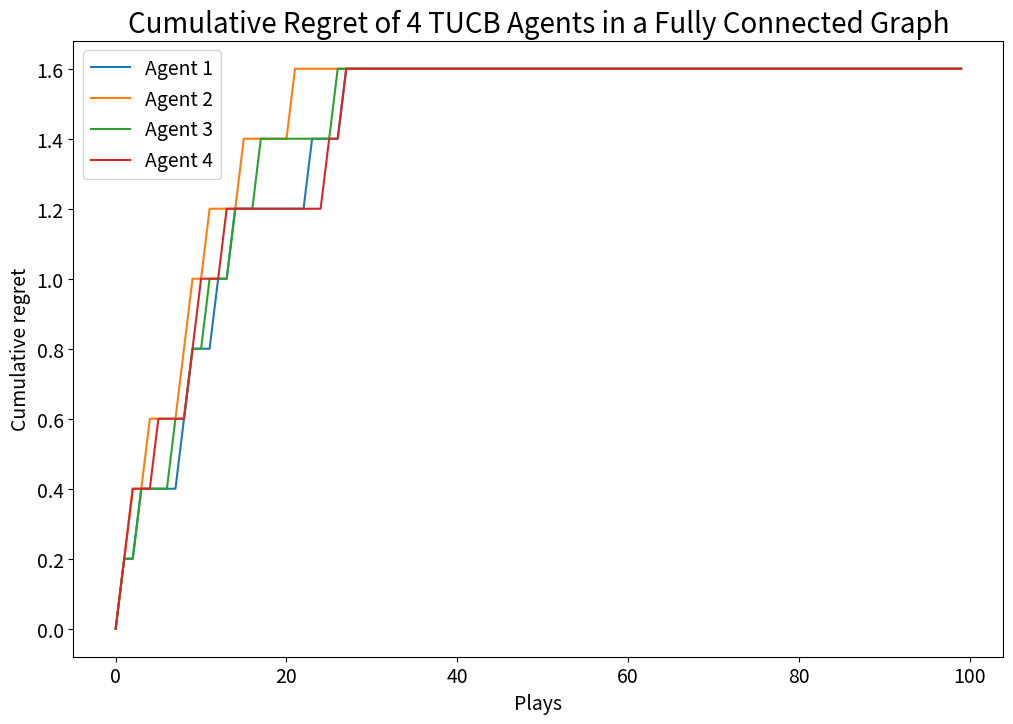

The matplotlib source for this figure:
import numpy as np
import random

class TUCB():
    '''Simple class implementing the Target-UCB algorithm on a k-armed bandit.'''
    
    def __init__(self, nbr_neighbours):
        if(nbr_neighbours < 1):
            print("Error: at least one neighbour required")
            return -1
        
        #number of neighbours
        self.neighbours = nbr_neighbours
        
        #number of own plays for arms 0 and 1
        self.nb_plays = [0,0]
        
        #number of target plays (averaged over neighbours)
        self.targets = [0,0]
        
        #average reward
        self.avg_reward = [0,0]
        
        #step (play) number
        self.t = 0
        
        #cumulative regret
        self.cumul_regret = []
        
        #np.random.seed(1)
    
    def getNextAction(self, prev_actions = []):
        '''Takes list of previous play actions from neighbours and outputs a new action'''
        
        self.t += 1
        
        if(len(prev_actions) != self.neighbours):
            print("Error: Number of neighbours and number of neighbour actions does not match")
            return -1
        #update target plays
        if(self.t > 1):
            for a in prev_actions:
                if(a == 0):
                    self.targets[0] += 1/self.neighbours
                elif(a == 1):
                    self.targets[1] += 1/self.neighbours
        
        if(self.nb_plays[0] == 0):
            #play arm 0 for the first time
            action = 0
        elif(self.nb_plays[1] == 0):
            #play arm 1 for the first time
            action = 1
        else:            
            #get estimation optimism:
            est_opt = [0,0]
            est_opt[0] = np.sqrt(2*np.log(self.t)/self.nb_plays[0])
            est_opt[1] = np.sqrt(2*np.log(self.t)/self.nb_plays[1])
            
            #get target optimism
            target_opt = [0,0]
            target_opt[0] = np.sqrt((self.targets[0]-self.nb_plays[0])/self.targets[0]) if ((self.targets[0]-self.nb_plays[0]) > 0) else 0
            target_opt[1] = np.sqrt((self.targets[1]-self.nb_plays[1])/self.targets[1]) if ((self.targets[1]-self.nb_plays[1]) > 0) else 0
            
            #get action values
            Q = [0,0]
            Q[0] = self.avg_reward[0] + est_opt[0]*target_opt[0]
            Q[1] = self.avg_reward[1] + est_opt[1]*target_opt[1]
            
            #get action
            if (Q[0] != Q[1]):
                action = np.argmax(Q)
            else:
                #tie breaker
                action = random.choice([0,1])
        
        step_reward = self.getReward(action)
        
        #update values
        if(action == 0):
            self.nb_plays[0] += 1
            self.avg_reward[0] += (step_reward - self.avg_reward[0])/self.nb_plays[0]
            
            #no added regret since arm 0 is optimal
            step_regret = 0
        elif(action == 1):
            self.nb_plays[1] += 1
            self.avg_reward[1] += (step_reward - self.avg_reward[1])/self.nb_plays[1]
            
            #add regret, where 0.2 is the gap between arms
            step_regret = 0.2
        
        if(self.t > 1):
            self.cumul_regret.append(self.cumul_regret[-1] + step_regret)
        else:
            self.cumul_regret.append(step_regret)
        
        return action
        
    def getReward(self, arm_played):
        '''Returns a reward from a Bernoulli distribution associated with the arm'''
        
        #determines arm win rate. Arm 0 is optimal.
        win_rate = [0.6, 0.4]
        
        pull = np.random.rand()
        
        if(arm_played == 0 and pull < win_rate[0]):
            #win
            return 1
        elif(arm_played == 1 and pull < win_rate[1]):
            #win
            return 1
        else:
            #loss
            return 0        

def main():
    import matplotlib.pyplot as plt
    
    '''Runs a fully-connected graph of 4 TUCB agents for 100 plays'''
    agents = []
    actions = []
    
    for i in range(0,4):
        agents.append(TUCB(3))
        actions.append(0)
    #get 100 runs
    for t in range(0,100):
        #copy list of previous action
        prev_act = list(actions)

        for i in range(0,len(agents)):
            actions[i] = agents[i].getNextAction(prev_act[0:i]+prev_act[(i+1):])
     
    plt.figure(figsize=(12,8))
    i=1
    for a in agents:
        plt.plot(a.cumul_regret, label = "Agent " + str(i))
        i += 1
    plt.xlabel("Plays", fontsize = 14)
    plt.ylabel("Cumulative regret", fontsize = 14)
    plt.xticks(fontsize = 14)
    plt.yticks(fontsize = 14)
    plt.legend(fontsize = 14)
    plt.title("Cumulative Regret of 4 TUCB Agents in a Fully Connected Graph", fontsize = 20)
    plt.savefig("TUCB_cumul_regret.png")
    plt.show()
    

if __name__ == "__main__":
    main()
